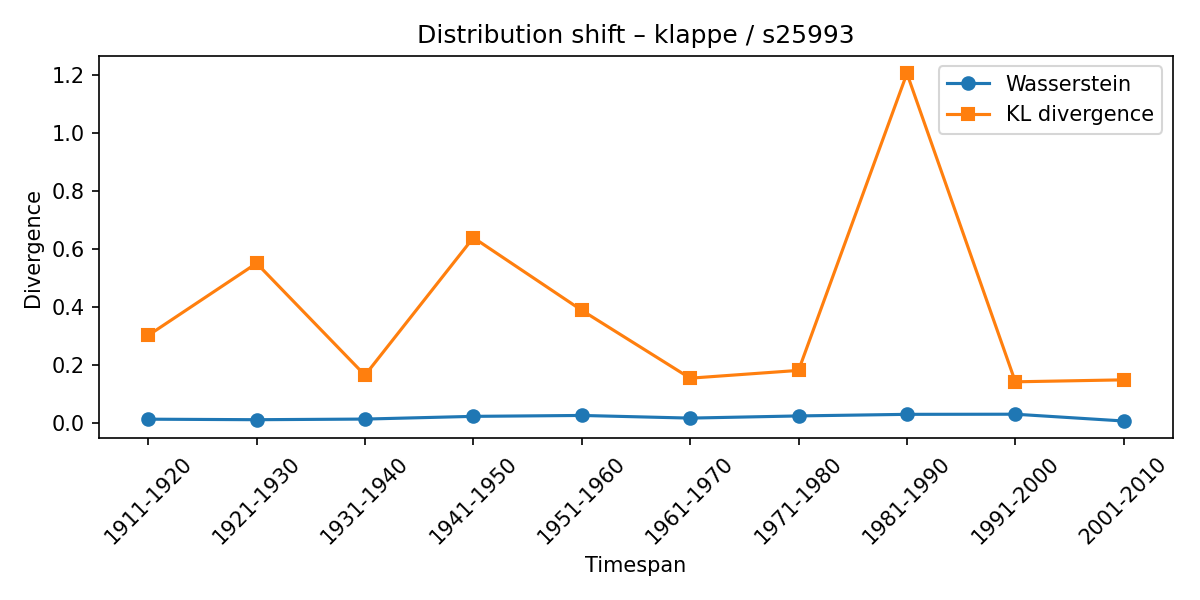

Values plotted in this chart, from the file beside it:
synset, lexeme, from_timespan, to_timespan, wasserstein, kl_divergence
s25993, klappe, 1901-1910, 1911-1920, 0.01178, 0.3007
s25993, klappe, 1911-1920, 1921-1930, 0.009991, 0.5495
s25993, klappe, 1921-1930, 1931-1940, 0.01217, 0.1633
s25993, klappe, 1931-1940, 1941-1950, 0.02154, 0.6378
s25993, klappe, 1941-1950, 1951-1960, 0.02468, 0.3872
s25993, klappe, 1951-1960, 1961-1970, 0.01551, 0.1532
s25993, klappe, 1961-1970, 1971-1980, 0.02302, 0.18
s25993, klappe, 1971-1980, 1981-1990, 0.0285, 1.204
s25993, klappe, 1981-1990, 1991-2000, 0.02893, 0.1407
s25993, klappe, 1991-2000, 2001-2010, 0.005508, 0.1475
